Image classification data set "bigChange" (Doris1039/SolarCell-defect-detect on GitHub). Class labels (7): break, cell faults, dark spot, finger interruptions, functional, material defect, microcrack.

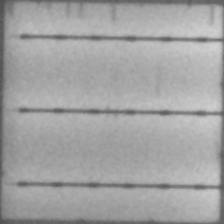
Label: finger interruptions

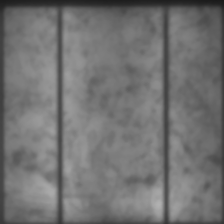
Label: functional

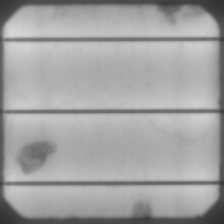
Label: material defect

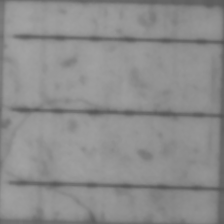
Label: microcrack

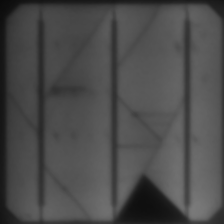
Label: break

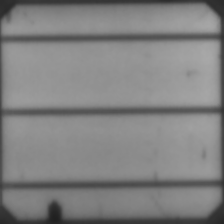
Label: dark spot
